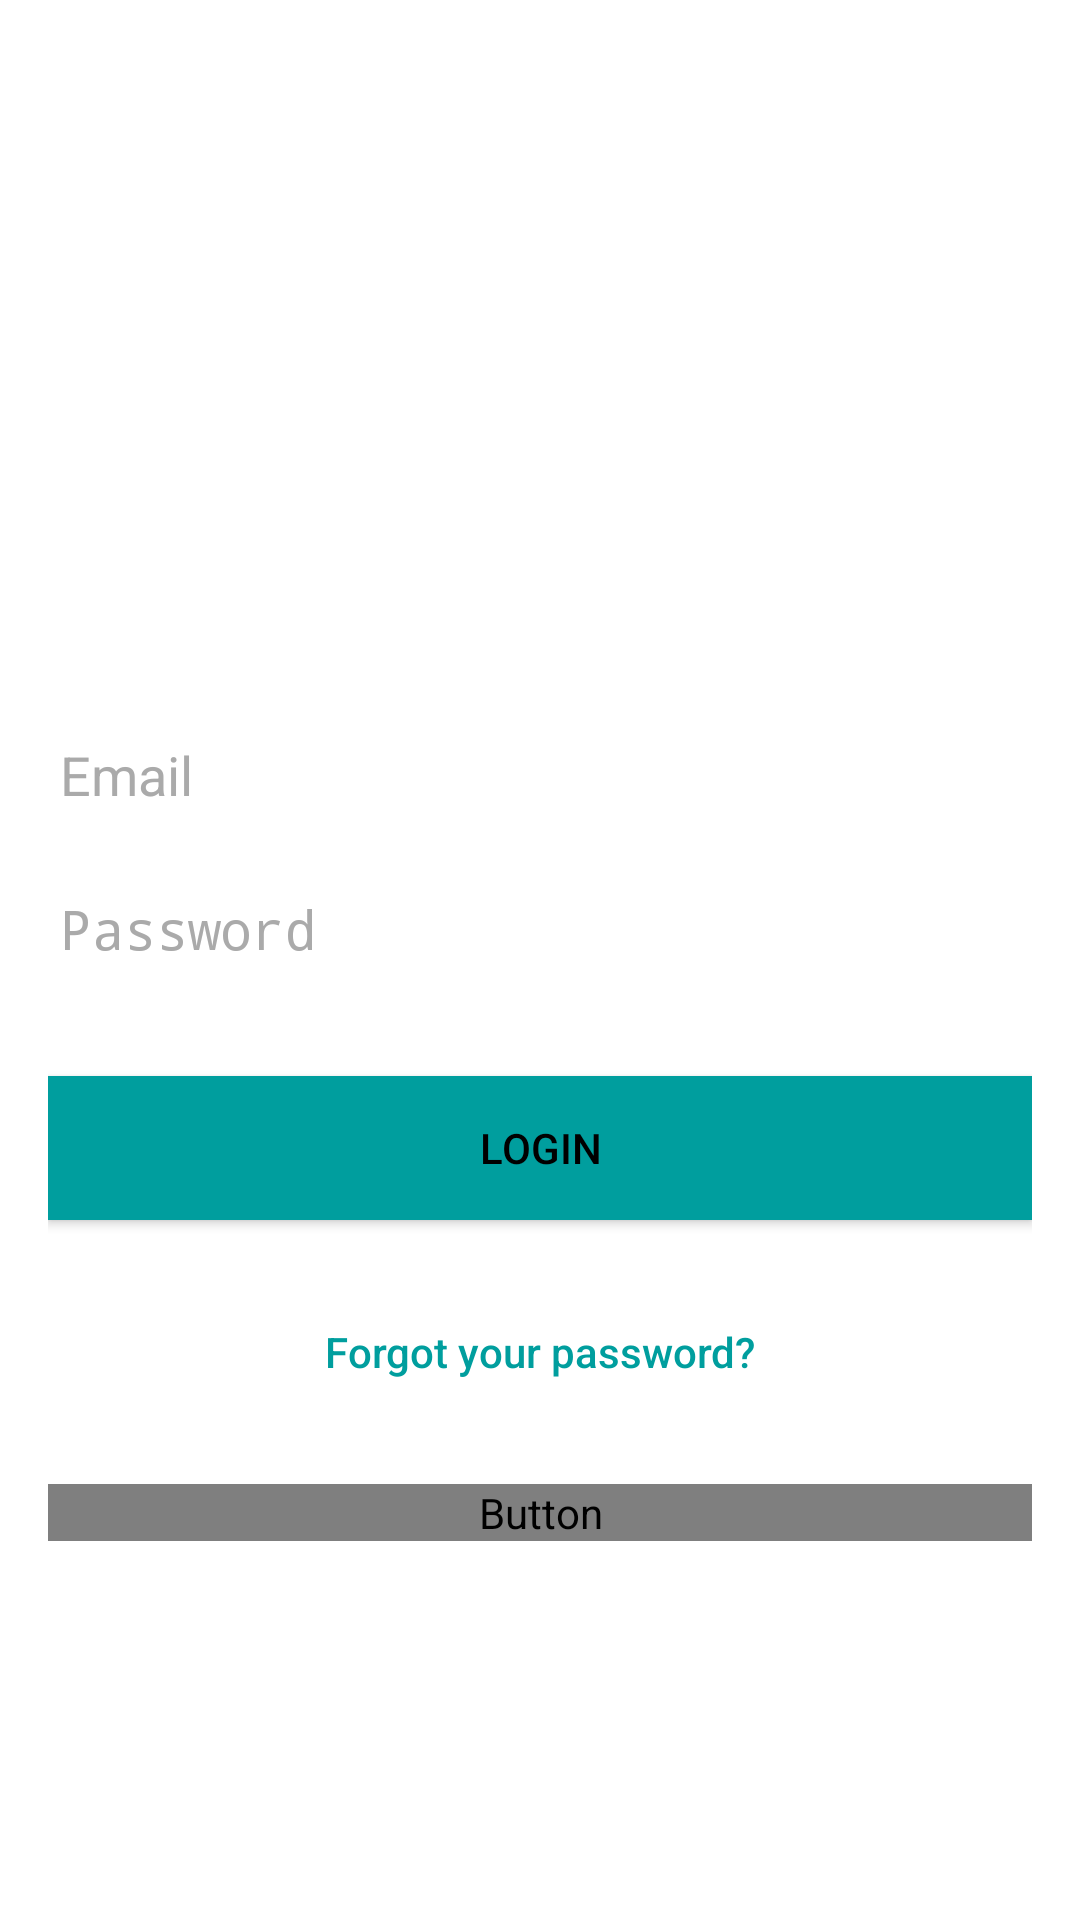

The Android layout XML behind this screen, and the referenced resources:
<!-- AndroidManifest.xml: activity theme Theme.AppCompat.NoActionBar -->
<!-- res/layout/activity_login.xml -->
<android.support.constraint.ConstraintLayout xmlns:android="http://schemas.android.com/apk/res/android"
    xmlns:app="http://schemas.android.com/apk/res-auto"
    xmlns:tools="http://schemas.android.com/tools"
    android:layout_width="match_parent"
    android:layout_height="match_parent"
    tools:context=".accountActivity.LoginActivity">

    <LinearLayout
        android:layout_width="fill_parent"
        android:layout_height="fill_parent"
        android:background="@color/white"
        android:gravity="center"
        android:orientation="vertical"
        android:padding="@dimen/activity_horizontal_margin"
        app:layout_constraintBottom_toBottomOf="parent"
        app:layout_constraintStart_toStartOf="parent"
        app:layout_constraintTop_toTopOf="parent">


        <ImageView
            android:layout_width="@dimen/logo_w_h"
            android:layout_height="@dimen/logo_w_h"
            android:layout_gravity="center_horizontal"
            android:layout_marginBottom="30dp"
            android:contentDescription=""
            android:src="@drawable/goal"
            tools:ignore="ContentDescription" />


        <EditText
            android:id="@+id/email"
            android:layout_width="match_parent"
            android:layout_height="wrap_content"
            android:layout_marginBottom="10dp"
            android:hint="@string/hint_email"
            android:inputType="textEmailAddress"
            android:textColor="@android:color/darker_gray"
            android:textColorHint="@android:color/darker_gray" />


        <EditText
            android:id="@+id/password"
            android:layout_width="fill_parent"
            android:layout_height="wrap_content"
            android:layout_marginBottom="10dp"
            android:hint="@string/hint_password"
            android:inputType="textPassword"
            android:textColor="@android:color/darker_gray"
            android:textColorHint="@android:color/darker_gray" />


        

        <Button
            android:id="@+id/btn_login"
            android:layout_width="fill_parent"
            android:layout_height="wrap_content"
            android:layout_marginTop="20dip"
            android:background="@color/colorAccent"
            android:text="@string/btn_login"
            android:textColor="@android:color/black" />

        <Button
            android:id="@+id/btn_reset_password"
            android:layout_width="fill_parent"
            android:layout_height="wrap_content"
            android:layout_marginTop="20dip"
            android:background="@null"
            android:text="@string/btn_forgot_password"
            android:textAllCaps="false"
            android:textColor="@color/colorAccent" />

        

        <Button
            android:id="@+id/btn_signup"
            android:layout_width="fill_parent"
            android:layout_height="wrap_content"
            android:layout_marginTop="20dip"
            android:background="@null"
            android:text="@string/btn_link_to_register"
            android:textAllCaps="false"
            android:textColor="@color/browser_actions_title_color"
            android:textSize="15dp"
            tools:ignore="SpUsage" />
    </LinearLayout>

    <ProgressBar
        android:id="@+id/progressBar"
        android:layout_width="100dp"
        android:layout_height="100dp"
        android:layout_gravity="center|bottom"
        android:visibility="gone"
        tools:ignore="MissingConstraints"
        tools:layout_editor_absoluteX="142dp"
        tools:layout_editor_absoluteY="162dp" />

</android.support.constraint.ConstraintLayout>
<!-- resources referenced by this layout -->
<resources>
  <color name="colorAccent">#009e9e</color>
  <color name="white">#ffffff</color>
  <dimen name="activity_horizontal_margin">16dp</dimen>
  <dimen name="logo_w_h">80dp</dimen>
  <string name="btn_forgot_password">Forgot your password?</string>
  <string name="btn_link_to_register">Not a member? Get registered in Firebase now!</string>
  <string name="btn_login">LOGIN</string>
  <string name="hint_email">Email</string>
  <string name="hint_password">Password</string>
</resources>
